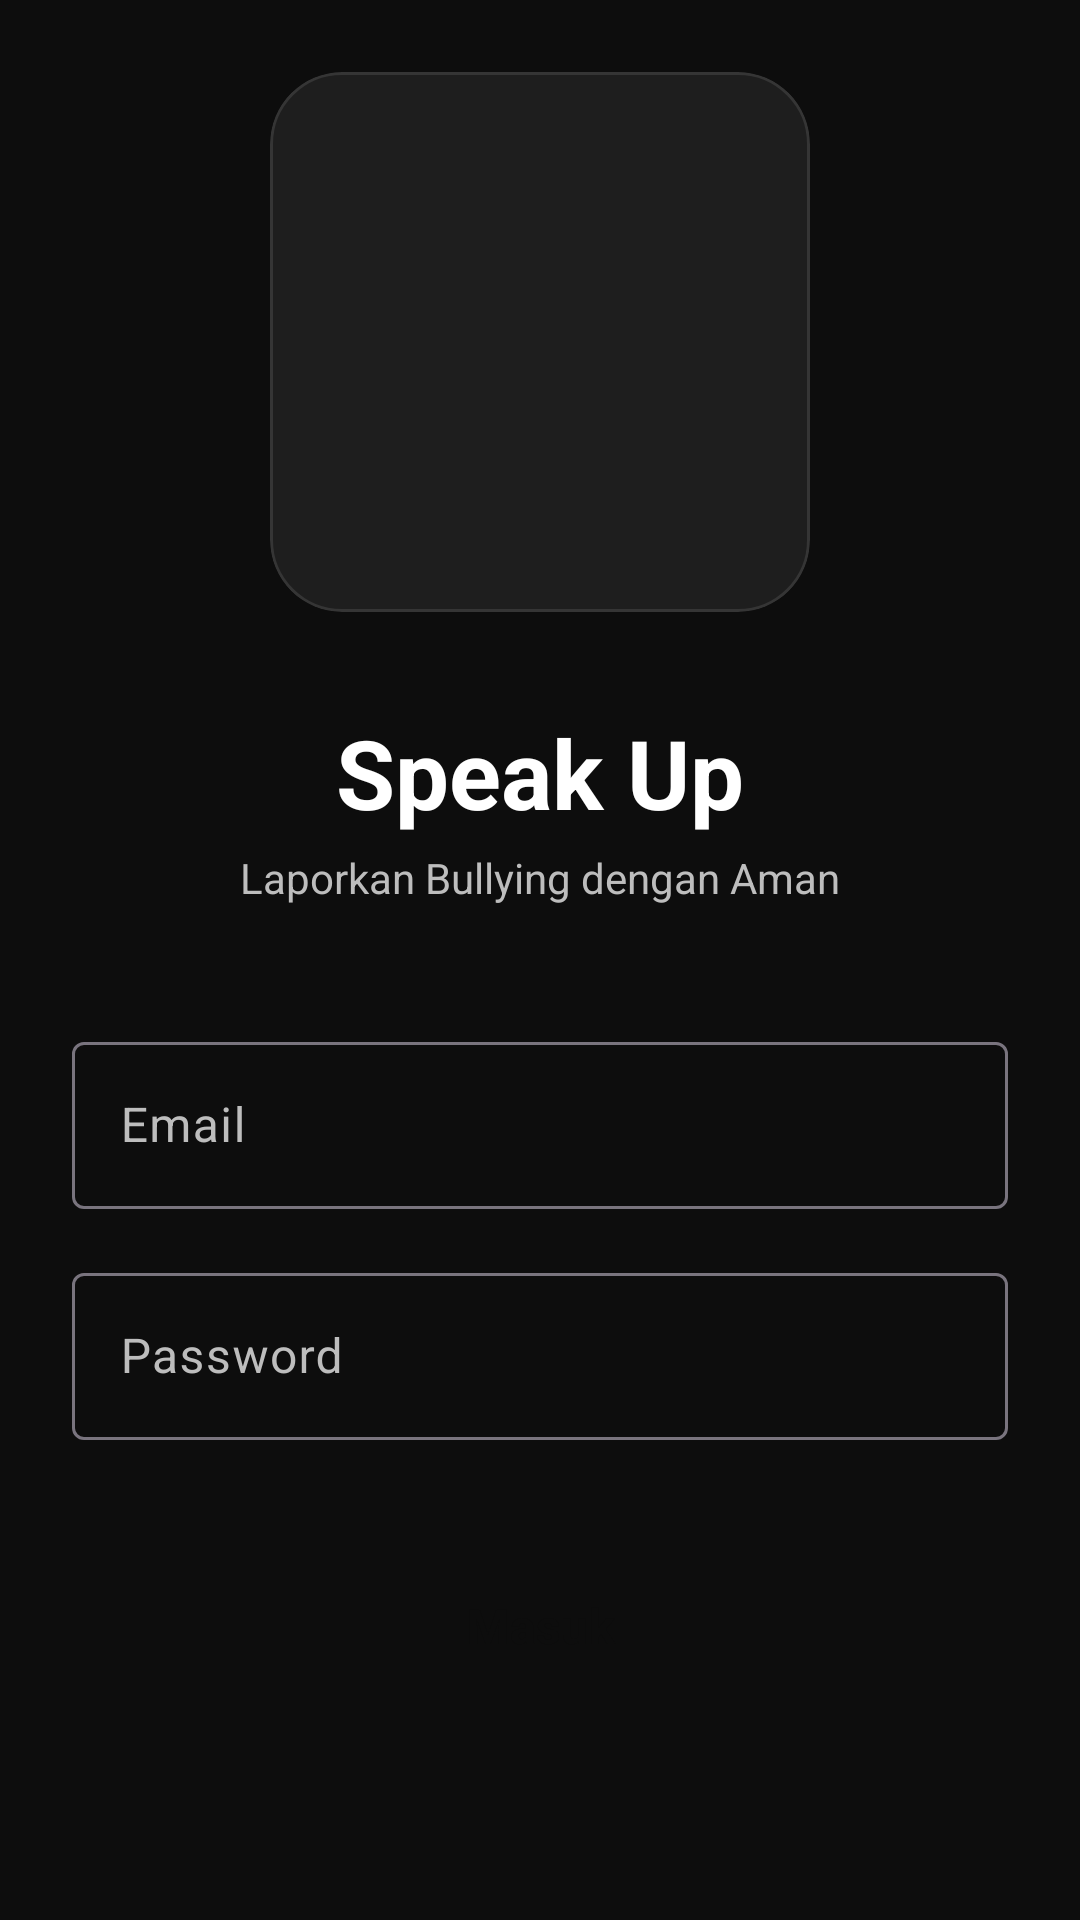

Produce the Android XML layout that renders to this screen, including the resource entries it uses.
<!-- AndroidManifest.xml: application theme Theme.SpeakUp -->
<!-- res/layout/activity_login.xml -->
<?xml version="1.0" encoding="utf-8"?>
<LinearLayout xmlns:android="http://schemas.android.com/apk/res/android"
    xmlns:app="http://schemas.android.com/apk/res-auto"
    android:layout_width="match_parent"
    android:layout_height="match_parent"
    android:background="@color/black"
    android:gravity="center"
    android:orientation="vertical"
    android:padding="24dp">

    <com.google.android.material.card.MaterialCardView
        android:layout_width="180dp"
        android:layout_height="180dp"
        android:layout_marginBottom="32dp"
        app:cardBackgroundColor="@color/card_bg"
        app:cardCornerRadius="24dp"
        app:cardElevation="0dp"
        app:strokeColor="#1AFFFFFF"
        app:strokeWidth="1dp">

        <ImageView
            android:id="@+id/iv_login_logo"
            android:layout_width="match_parent"
            android:layout_height="match_parent"
            android:padding="16dp"
            android:scaleType="centerInside"
            android:src="@drawable/homepagesplash" />
    </com.google.android.material.card.MaterialCardView>

    <TextView
        android:layout_width="wrap_content"
        android:layout_height="wrap_content"
        android:text="Speak Up"
        android:textColor="@color/white"
        android:textSize="32sp"
        android:textStyle="bold" />

    <TextView
        android:layout_width="wrap_content"
        android:layout_height="wrap_content"
        android:layout_marginTop="4dp"
        android:text="Laporkan Bullying dengan Aman"
        android:textColor="@color/text_secondary"
        android:textSize="14sp" />

    <com.google.android.material.textfield.TextInputLayout
        style="@style/Widget.Material3.TextInputLayout.OutlinedBox"
        android:layout_width="match_parent"
        android:layout_height="wrap_content"
        android:layout_marginTop="40dp"
        android:hint="Email"
        app:hintTextColor="@color/primary"
        android:textColorHint="@color/text_secondary">

        <com.google.android.material.textfield.TextInputEditText
            android:id="@+id/et_email"
            android:layout_width="match_parent"
            android:layout_height="wrap_content"
            android:inputType="textEmailAddress"
            android:textColor="@color/white" />
    </com.google.android.material.textfield.TextInputLayout>

    <com.google.android.material.textfield.TextInputLayout
        style="@style/Widget.Material3.TextInputLayout.OutlinedBox"
        android:layout_width="match_parent"
        android:layout_height="wrap_content"
        android:layout_marginTop="16dp"
        android:hint="Password"
        app:hintTextColor="@color/primary"
        android:textColorHint="@color/text_secondary">

        <com.google.android.material.textfield.TextInputEditText
            android:id="@+id/et_password"
            android:layout_width="match_parent"
            android:layout_height="wrap_content"
            android:inputType="textPassword"
            android:textColor="@color/white" />
    </com.google.android.material.textfield.TextInputLayout>

    <Button
        android:id="@+id/btn_login"
        style="@style/ButtonStyle"
        android:layout_width="match_parent"
        android:layout_height="60dp"
        android:layout_marginTop="32dp"
        android:text="Masuk"
        android:textSize="16sp"
        android:textStyle="bold" />

    <TextView
        android:id="@+id/tv_register"
        android:layout_width="wrap_content"
        android:layout_height="wrap_content"
        android:layout_marginTop="24dp"
        android:padding="8dp"
        android:text="Belum punya akun? Daftar Sekarang"
        android:textColor="@color/neon_green"
        android:textStyle="bold" />

</LinearLayout>
<!-- resources referenced by this layout -->
<resources>
  <color name="black">#0D0D0D</color>
  <color name="card_bg">#1E1E1E</color>
  <color name="neon_green">#00FF66</color>
  <color name="primary">#008C3A</color>
  <color name="text_secondary">#BDBDBD</color>
  <color name="white">#FFFFFF</color>
  <style name="ButtonStyle" parent="Widget.Material3.Button">
          <item name="backgroundTint">@color/primary</item>
          <item name="android:textColor">@color/black</item>
          <item name="cornerRadius">8dp</item>
      </style>
  <style name="Theme.SpeakUp" parent="Theme.Material3.DayNight.NoActionBar">
          <item name="colorPrimary">@color/primary</item>
          <item name="colorPrimaryVariant">@color/primary_variant</item>
          <item name="colorOnPrimary">@color/white</item>
          <item name="android:windowBackground">@color/black</item>
          <item name="android:statusBarColor">@color/black</item>
  
          
          <item name="colorSurface">@color/dark_grey</item>
          <item name="colorOnSurface">@color/white</item>
      </style>
  <color name="primary_variant">#1B5E20</color>
  <color name="dark_grey">#1A1A1A</color>
</resources>
